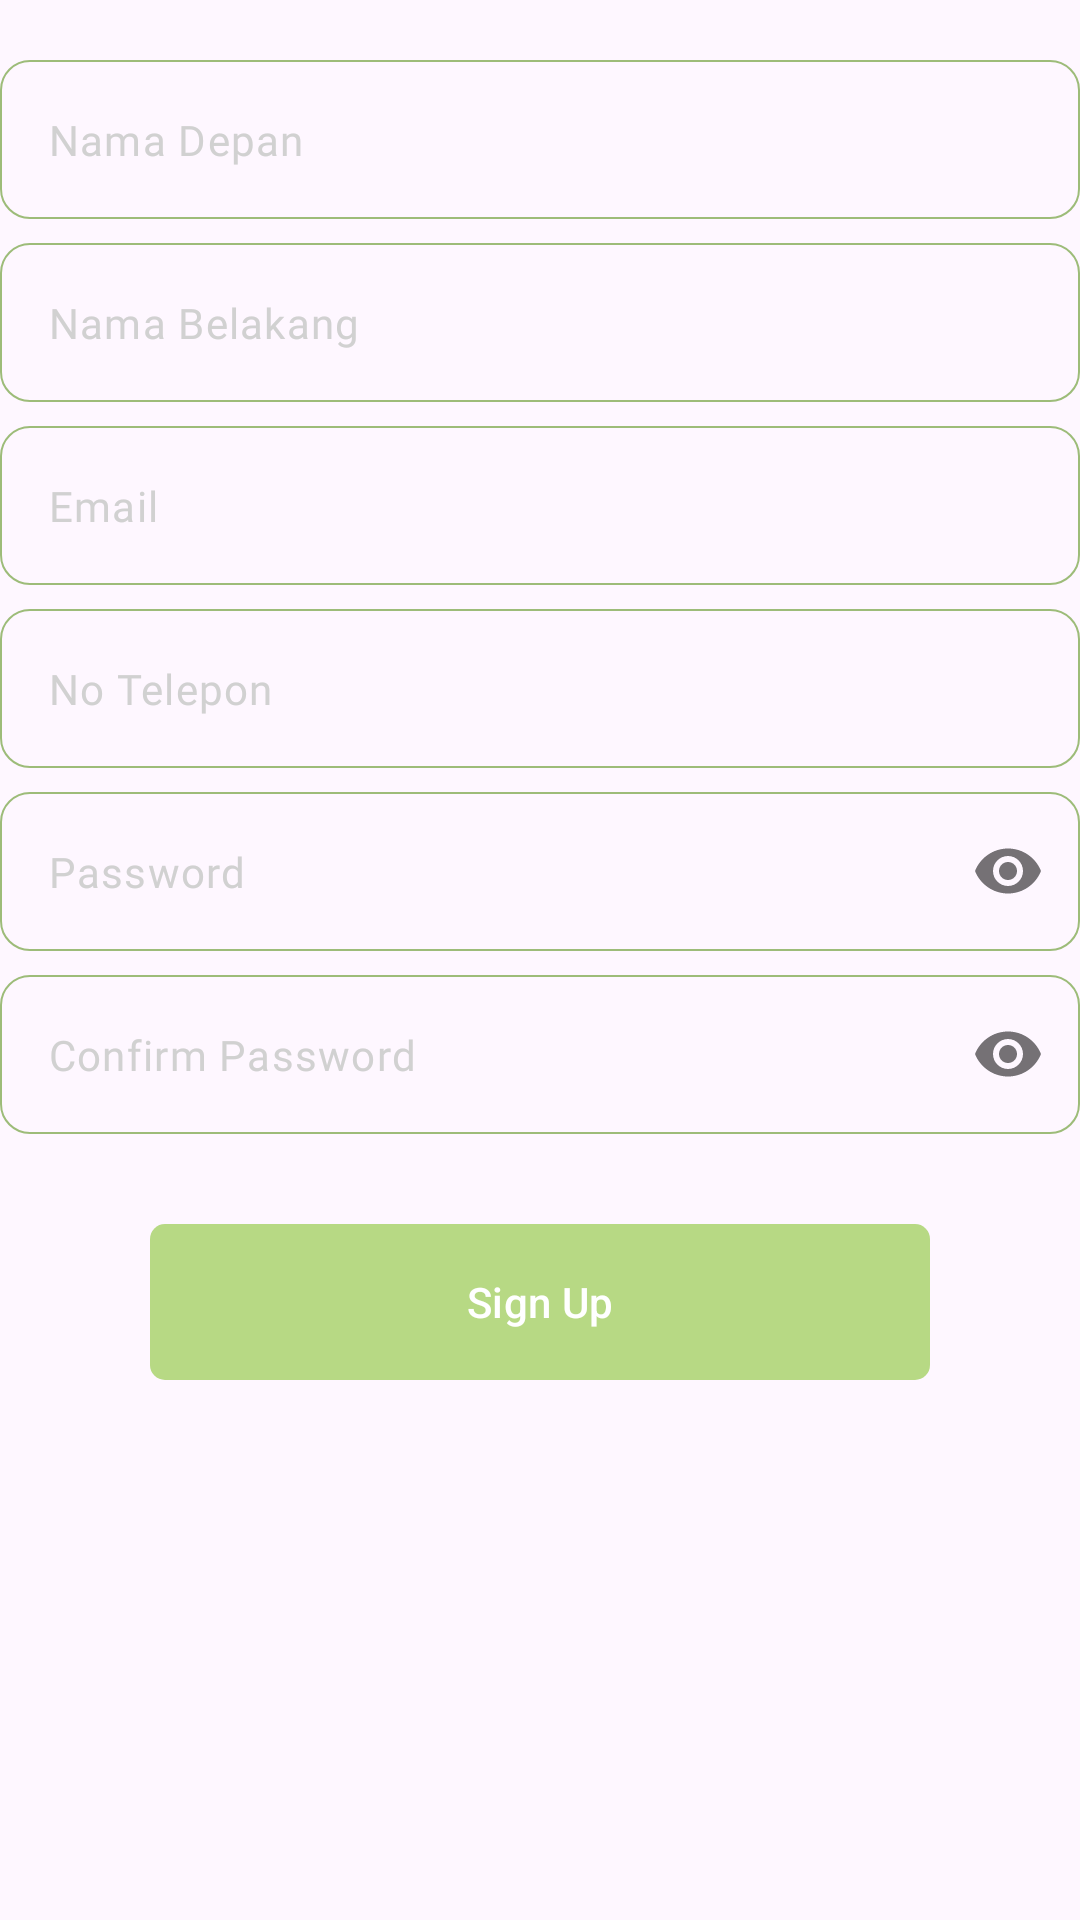

Layout XML and referenced resources for this Android screen:
<!-- AndroidManifest.xml: application theme Theme.TrashCare -->
<!-- res/layout/fragment_signup_tab.xml -->
<?xml version="1.0" encoding="utf-8"?>
<androidx.core.widget.NestedScrollView xmlns:android="http://schemas.android.com/apk/res/android"
    xmlns:tools="http://schemas.android.com/tools"
    android:layout_width="match_parent"
    android:layout_height="match_parent"
    xmlns:app="http://schemas.android.com/apk/res-auto"
    android:orientation="vertical"
    tools:context=".ui.auth.SignUpTabFragment">

    <LinearLayout
        android:layout_width="match_parent"
        android:layout_height="match_parent"
        android:orientation="vertical">

        <LinearLayout
            android:layout_width="match_parent"
            android:layout_height="wrap_content"
            android:orientation="vertical">

            <com.google.android.material.textfield.TextInputLayout
                android:id="@+id/tl_first_name"
                android:layout_width="match_parent"
                android:layout_height="wrap_content"
                android:layout_gravity="center"
                android:layout_marginTop="20dp"
                android:minHeight="40dp"
                app:boxBackgroundMode="outline"
                app:boxCornerRadiusBottomEnd="10dp"
                app:boxCornerRadiusBottomStart="10dp"
                app:boxCornerRadiusTopEnd="10dp"
                app:boxCornerRadiusTopStart="10dp"
                app:boxStrokeColor="@color/grey"
                app:boxStrokeWidth=".5dp"
                app:hintEnabled="false">

                <com.google.android.material.textfield.TextInputEditText
                    android:id="@+id/etFirstName"
                    android:layout_width="match_parent"
                    android:layout_height="match_parent"
                    android:cursorVisible="false"
                    android:fontFamily="@font/plusjakartasans"
                    android:hint="@string/nama_depan"
                    android:inputType="text"
                    android:textColorHint="@color/grey"
                    android:textCursorDrawable="@null"
                    android:textSize="14sp" />

            </com.google.android.material.textfield.TextInputLayout>

            <com.google.android.material.textfield.TextInputLayout
                android:id="@+id/tl_last_name"
                android:layout_width="match_parent"
                android:layout_height="wrap_content"
                android:layout_gravity="center"
                android:layout_marginTop="8dp"
                android:minHeight="40dp"
                app:boxBackgroundMode="outline"
                app:boxCornerRadiusBottomEnd="10dp"
                app:boxCornerRadiusBottomStart="10dp"
                app:boxCornerRadiusTopEnd="10dp"
                app:boxCornerRadiusTopStart="10dp"
                app:boxStrokeColor="@color/grey"
                app:boxStrokeWidth=".5dp"
                app:hintEnabled="false">

                <com.google.android.material.textfield.TextInputEditText
                    android:id="@+id/etLastName"
                    android:layout_width="match_parent"
                    android:layout_height="match_parent"
                    android:cursorVisible="false"
                    android:fontFamily="@font/plusjakartasans"
                    android:hint="@string/nama_belakang"
                    android:inputType="text"
                    android:textColorHint="@color/grey"
                    android:textCursorDrawable="@null"
                    android:textSize="14sp" />

            </com.google.android.material.textfield.TextInputLayout>

            <com.google.android.material.textfield.TextInputLayout
                android:id="@+id/tl_email"
                android:layout_width="match_parent"
                android:layout_height="wrap_content"
                android:layout_gravity="center"
                android:layout_marginTop="8dp"
                android:minHeight="40dp"
                app:boxBackgroundMode="outline"
                app:boxCornerRadiusBottomEnd="10dp"
                app:boxCornerRadiusBottomStart="10dp"
                app:boxCornerRadiusTopEnd="10dp"
                app:boxCornerRadiusTopStart="10dp"
                app:boxStrokeColor="@color/grey"
                app:boxStrokeWidth=".5dp"
                app:hintEnabled="false">

                <com.google.android.material.textfield.TextInputEditText
                    android:id="@+id/etEmail"
                    android:layout_width="match_parent"
                    android:layout_height="match_parent"
                    android:cursorVisible="false"
                    android:fontFamily="@font/plusjakartasans"
                    android:hint="@string/email"
                    android:inputType="text"
                    android:textColorHint="@color/grey"
                    android:textCursorDrawable="@null"
                    android:textSize="14sp" />

            </com.google.android.material.textfield.TextInputLayout>

            <com.google.android.material.textfield.TextInputLayout
                android:id="@+id/tl_noTelp"
                android:layout_width="match_parent"
                android:layout_height="wrap_content"
                android:layout_gravity="center"
                android:layout_marginTop="8dp"
                android:minHeight="40dp"
                app:boxBackgroundMode="outline"
                app:boxCornerRadiusBottomEnd="10dp"
                app:boxCornerRadiusBottomStart="10dp"
                app:boxCornerRadiusTopEnd="10dp"
                app:boxCornerRadiusTopStart="10dp"
                app:boxStrokeColor="@color/grey"
                app:boxStrokeWidth=".5dp"
                app:hintEnabled="false">

                <com.google.android.material.textfield.TextInputEditText
                    android:id="@+id/et_nomor_telepon"
                    android:layout_width="match_parent"
                    android:layout_height="match_parent"
                    android:cursorVisible="false"
                    android:fontFamily="@font/plusjakartasans"
                    android:hint="@string/no_telepon"
                    android:inputType="number"
                    android:textColorHint="@color/grey"
                    android:textCursorDrawable="@null"
                    android:textSize="14sp" />

            </com.google.android.material.textfield.TextInputLayout>

            <com.google.android.material.textfield.TextInputLayout
                android:id="@+id/tl_password"
                android:layout_width="match_parent"
                android:layout_height="wrap_content"
                android:layout_gravity="center"
                android:layout_marginTop="8dp"
                android:minHeight="40dp"
                app:passwordToggleEnabled="true"
                app:boxBackgroundMode="outline"
                app:boxCornerRadiusBottomEnd="10dp"
                app:boxCornerRadiusBottomStart="10dp"
                app:boxCornerRadiusTopEnd="10dp"
                app:boxCornerRadiusTopStart="10dp"
                app:boxStrokeColor="@color/grey"
                app:boxStrokeWidth=".5dp"
                app:hintEnabled="false">

                <com.google.android.material.textfield.TextInputEditText
                    android:id="@+id/etPassword"
                    android:layout_width="match_parent"
                    android:layout_height="match_parent"
                    android:cursorVisible="false"
                    android:fontFamily="@font/plusjakartasans"
                    android:hint="@string/password"
                    android:inputType="textPassword"
                    android:textColorHint="@color/grey"
                    android:textCursorDrawable="@null"
                    android:textSize="14sp" />

            </com.google.android.material.textfield.TextInputLayout>

            <com.google.android.material.textfield.TextInputLayout
                android:id="@+id/tl_password2"
                android:layout_width="match_parent"
                android:layout_height="wrap_content"
                android:layout_gravity="center"
                android:layout_marginTop="8dp"
                android:layout_marginBottom="10dp"
                android:minHeight="40dp"
                app:passwordToggleEnabled="true"
                app:boxBackgroundMode="outline"
                app:boxCornerRadiusBottomEnd="10dp"
                app:boxCornerRadiusBottomStart="10dp"
                app:boxCornerRadiusTopEnd="10dp"
                app:boxCornerRadiusTopStart="10dp"
                app:boxStrokeColor="@color/grey"
                app:boxStrokeWidth=".5dp"
                app:hintEnabled="false">

                <com.google.android.material.textfield.TextInputEditText
                    android:id="@+id/etConfirmPassword"
                    android:layout_width="match_parent"
                    android:layout_height="match_parent"
                    android:cursorVisible="false"
                    android:fontFamily="@font/plusjakartasans"
                    android:hint="@string/confirm_password"
                    android:inputType="textPassword"
                    android:textColorHint="@color/grey"
                    android:textCursorDrawable="@null"
                    android:textSize="14sp" />

            </com.google.android.material.textfield.TextInputLayout>

        </LinearLayout>

        <com.google.android.material.button.MaterialButton
            android:id="@+id/btn_sign_up"
            android:layout_width="match_parent"
            android:layout_height="60dp"
            android:layout_marginHorizontal="50dp"
            android:layout_marginTop="16dp"
            android:minHeight="48dp"
            android:text="@string/daftar"
            app:cornerRadius="5dp"
            app:layout_constraintBottom_toBottomOf="parent"
            app:layout_constraintEnd_toEndOf="parent"
            app:layout_constraintStart_toStartOf="parent" />

        <ProgressBar
            android:id="@+id/sign_up_progress_bar"
            android:layout_width="30dp"
            android:layout_height="30dp"
            android:layout_gravity="center"
            android:indeterminate="true"
            android:visibility="gone"
            android:layout_marginTop="-45dp"
            android:indeterminateTint="@color/white"
            app:layout_constraintBottom_toBottomOf="@id/btn_sign_up"
            app:layout_constraintEnd_toEndOf="@id/btn_sign_up"
            app:layout_constraintStart_toStartOf="@id/btn_sign_up"
            app:layout_constraintTop_toTopOf="@id/btn_sign_up" />
    </LinearLayout>
</androidx.core.widget.NestedScrollView>
<!-- resources referenced by this layout -->
<resources>
  <color name="grey">#D1D1D1</color>
  <color name="white">#FFFFFFFF</color>
  <string name="confirm_password">Confirm Password</string>
  <string name="daftar">Sign Up</string>
  <string name="email">Email</string>
  <string name="nama_belakang">Nama Belakang</string>
  <string name="nama_depan">Nama Depan</string>
  <string name="no_telepon">No Telepon</string>
  <string name="password">Password</string>
  <style name="Theme.TrashCare" parent="Base.Theme.TrashCare" />
  <style name="Base.Theme.TrashCare" parent="Theme.Material3.DayNight.NoActionBar">
          
          
          <item name="colorPrimary">@color/softGreen</item>
          <item name="colorSecondary">@color/greenMenthol</item>
          <item name="colorSecondaryVariant">@color/greyNickel</item>
          <item name="windowActionBar">true</item>
          <item name="windowNoTitle">true</item>
          <item name="android:windowTranslucentStatus">true</item>
          <item name="android:windowTranslucentNavigation">false</item>
          <item name="android:fitsSystemWindows">true</item>
      </style>
  <color name="softGreen">#B7D984</color>
  <color name="greenMenthol">#9DBC79</color>
  <color name="greyNickel">#6A707C</color>
</resources>
